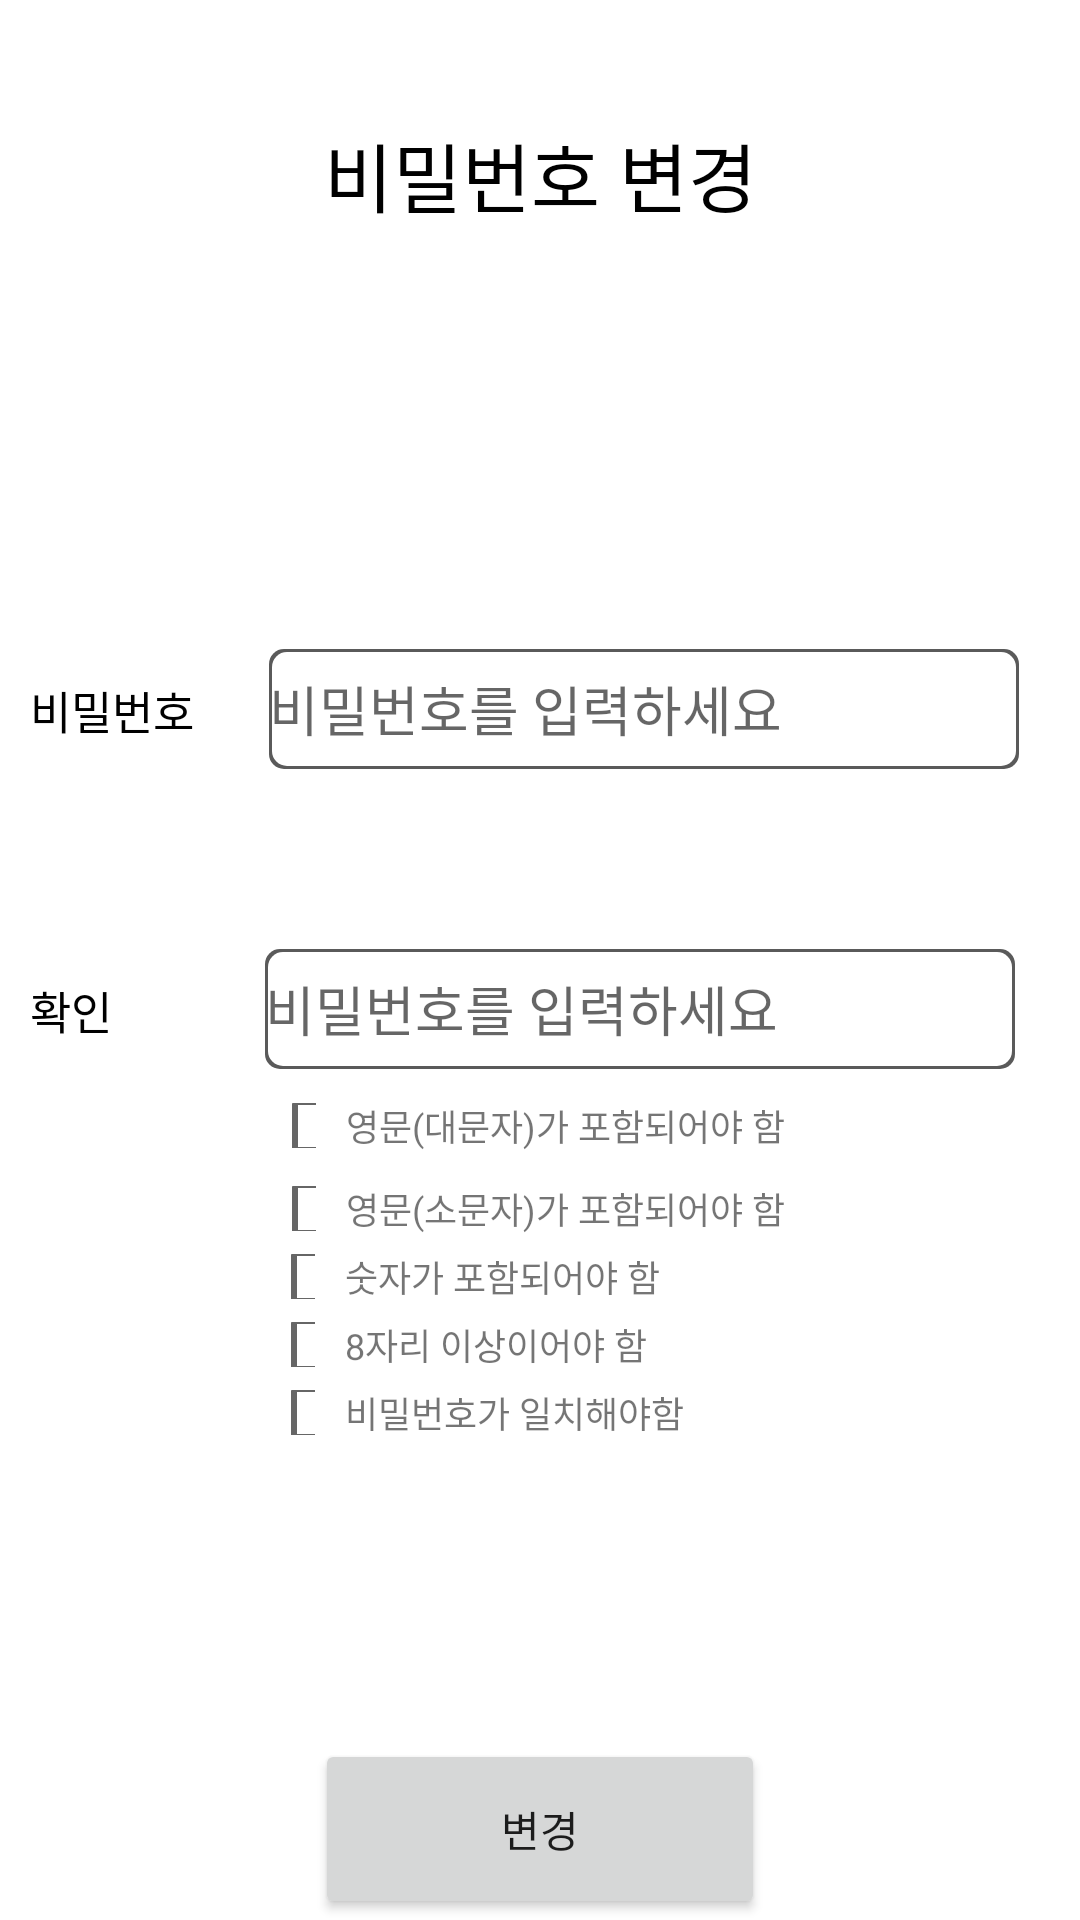

The Android layout XML behind this screen, and the referenced resources:
<!-- AndroidManifest.xml: application theme Theme.YoWnNer -->
<!-- res/layout/activity_change_password.xml -->
<?xml version="1.0" encoding="utf-8"?>
<LinearLayout xmlns:android="http://schemas.android.com/apk/res/android"
    xmlns:app="http://schemas.android.com/apk/res-auto"
    xmlns:tools="http://schemas.android.com/tools"
    android:layout_width="match_parent"
    android:layout_height="match_parent"
    tools:context=".ChangePassword_activity"
    android:orientation="vertical">
    <ImageView
        android:id="@+id/back_sign_so_login"
        android:layout_width="30dp"
        android:layout_height="30dp"
        android:layout_gravity="left"
        android:layout_marginLeft="10dp"
        android:layout_marginTop="10dp"
        android:src="@drawable/icon_back" />
    <TextView
        android:id="@+id/textView"
        android:layout_width="match_parent"
        android:layout_height="wrap_content"
        android:gravity="center"
        android:text="비밀번호 변경"
        android:textColor="#000000"
        android:textSize="25sp" />

    <LinearLayout
        android:layout_width="wrap_content"
        android:layout_height="wrap_content"
        android:layout_marginTop="130dp">
        <LinearLayout
            android:layout_width="match_parent"
            android:layout_height="wrap_content"
            android:orientation="horizontal"
            android:layout_marginTop="10dp">
            <TextView
                android:layout_width="wrap_content"
                android:layout_height="wrap_content"
                android:text="비밀번호"
                android:textSize="15sp"
                android:layout_marginLeft="10dp"
                android:textColor="#000000"/>
            <EditText
                android:id="@+id/et_pw_changepw"
                android:layout_width="250dp"
                android:layout_height="40dp"
                android:layout_marginLeft="25dp"
                android:background="@drawable/board"
                android:hint="비밀번호를 입력하세요"
                android:inputType="textPassword"
                />
        </LinearLayout>


    </LinearLayout>
    <LinearLayout
        android:layout_width="wrap_content"
        android:layout_height="wrap_content"
        android:layout_marginTop="50dp">
        <LinearLayout
            android:layout_width="match_parent"
            android:layout_height="wrap_content"
            android:orientation="horizontal"
            android:layout_marginTop="10dp">
            <TextView
                android:layout_width="wrap_content"
                android:layout_height="wrap_content"
                android:text="확인"
                android:textSize="15sp"
                android:layout_marginLeft="10dp"
                android:textColor="#000000"/>
            <EditText
                android:id="@+id/et_pwconf_changepw"
                android:layout_width="250dp"
                android:layout_height="40dp"
                android:layout_marginLeft="51dp"
                android:background="@drawable/board"
                android:hint="비밀번호를 입력하세요"
                android:inputType="textPassword"
                />
        </LinearLayout>

    </LinearLayout>
    <LinearLayout
        android:layout_width="wrap_content"
        android:layout_height="wrap_content"
        android:orientation="horizontal"
        android:layout_gravity="center"
        android:layout_marginRight="4dp"
        android:layout_marginTop="10dp">

        <CheckBox
            android:id="@+id/cb_pw_conf1"
            android:layout_width="15dp"
            android:layout_height="15dp"
            android:layout_gravity="center"
            />

        <TextView
            android:id="@+id/tv_pw_conf1"
            android:layout_width="wrap_content"
            android:layout_height="wrap_content"
            android:text="영문(대문자)가 포함되어야 함"
            android:layout_gravity="center"
            android:layout_marginStart="10dp"
            android:textSize="12sp"
            />
    </LinearLayout>
    <LinearLayout
        android:layout_width="wrap_content"
        android:layout_height="wrap_content"
        android:orientation="horizontal"
        android:layout_gravity="center"
        android:layout_marginRight="4dp"
        android:layout_marginTop="10dp">

        <CheckBox
            android:id="@+id/cb_pw_conf5"
            android:layout_width="15dp"
            android:layout_height="15dp"
            android:layout_gravity="center"
            />

        <TextView
            android:id="@+id/tv_pw_conf5"
            android:layout_width="wrap_content"
            android:layout_height="wrap_content"
            android:text="영문(소문자)가 포함되어야 함"
            android:layout_gravity="center"
            android:layout_marginStart="10dp"
            android:textSize="12sp"
            />
    </LinearLayout>

    <LinearLayout
        android:layout_width="wrap_content"
        android:layout_height="wrap_content"
        android:orientation="horizontal"
        android:layout_gravity="center"
        android:layout_marginTop="5dp"
        android:layout_marginRight="25dp">

        <CheckBox
            android:id="@+id/cb_pw_conf2"
            android:layout_width="15dp"
            android:layout_height="15dp"
            android:layout_gravity="center"
            />

        <TextView
            android:id="@+id/tv_pw_conf2"
            android:layout_width="wrap_content"
            android:layout_height="wrap_content"
            android:text="숫자가 포함되어야 함"
            android:layout_gravity="center"
            android:layout_marginStart="10dp"
            android:textSize="12sp"
            />
    </LinearLayout>

    <LinearLayout
        android:layout_width="wrap_content"
        android:layout_height="wrap_content"
        android:orientation="horizontal"
        android:layout_marginRight="27dp"
        android:layout_marginTop="5dp"
        android:layout_gravity="center"
        >

        <CheckBox
            android:id="@+id/cb_pw_conf3"
            android:layout_width="15dp"
            android:layout_height="15dp"
            android:layout_gravity="center"
            />

        <TextView
            android:id="@+id/tv_pw_conf3"
            android:layout_width="wrap_content"
            android:layout_height="wrap_content"
            android:text="8자리 이상이어야 함"
            android:layout_gravity="center"
            android:layout_marginStart="10dp"
            android:textSize="12sp"
            />
    </LinearLayout>
    <LinearLayout
        android:layout_width="wrap_content"
        android:layout_height="wrap_content"
        android:orientation="horizontal"
        android:layout_marginRight="21dp"
        android:layout_marginTop="5dp"
        android:layout_gravity="center">

        <CheckBox
            android:id="@+id/cb_pw_conf4"
            android:layout_width="15dp"
            android:layout_height="15dp"
            android:layout_gravity="center"
            />

        <TextView
            android:id="@+id/tv_pw_conf4"
            android:layout_width="wrap_content"
            android:layout_height="wrap_content"
            android:text="비밀번호가 일치해야함"
            android:layout_gravity="center"
            android:layout_marginStart="10dp"
            android:textSize="12sp"
            />
    </LinearLayout>

    <Button
        android:id="@+id/btn_change_password"
        android:layout_width="150dp"
        android:layout_height="60dp"
        android:layout_marginTop="100dp"
        android:layout_gravity="center"
        android:text="변경"/>


</LinearLayout>
<!-- resources referenced by this layout -->
<resources>
  <!-- drawable board (drawable) -->
  <?xml version="1.0" encoding="utf-8"?>
  <layer-list xmlns:android="http://schemas.android.com/apk/res/android">
  
      <item>
          <shape android:shape="rectangle">
              <solid android:color="#5A5A5A" />
              <corners android:radius="5dp" /> 
          </shape>
      </item>
  
      
      <item android:top="1dp"
          android:right="1dp"
          android:left="1dp"
          android:bottom="1dp">
  
          <shape android:shape="rectangle">
              <solid android:color="#ffffff" />
              <corners android:radius="5dp" /> 
          </shape>
  
      </item>
  
  </layer-list>
  <style name="Theme.YoWnNer" parent="Theme.MaterialComponents.DayNight.DarkActionBar">
          
          <item name="colorPrimary">@color/purple_500</item>
          <item name="colorPrimaryVariant">@color/purple_700</item>
          <item name="colorOnPrimary">@color/white</item>
          
          <item name="colorSecondary">@color/teal_200</item>
          <item name="colorSecondaryVariant">@color/teal_700</item>
          <item name="colorOnSecondary">@color/black</item>
          
          <item name="android:statusBarColor">?attr/colorPrimaryVariant</item>
          
      </style>
  <color name="purple_500">#FF6200EE</color>
  <color name="purple_700">#FF3700B3</color>
  <color name="white">#FFFFFFFF</color>
  <color name="teal_200">#FF03DAC5</color>
  <color name="teal_700">#FF018786</color>
  <color name="black">#FF000000</color>
</resources>
